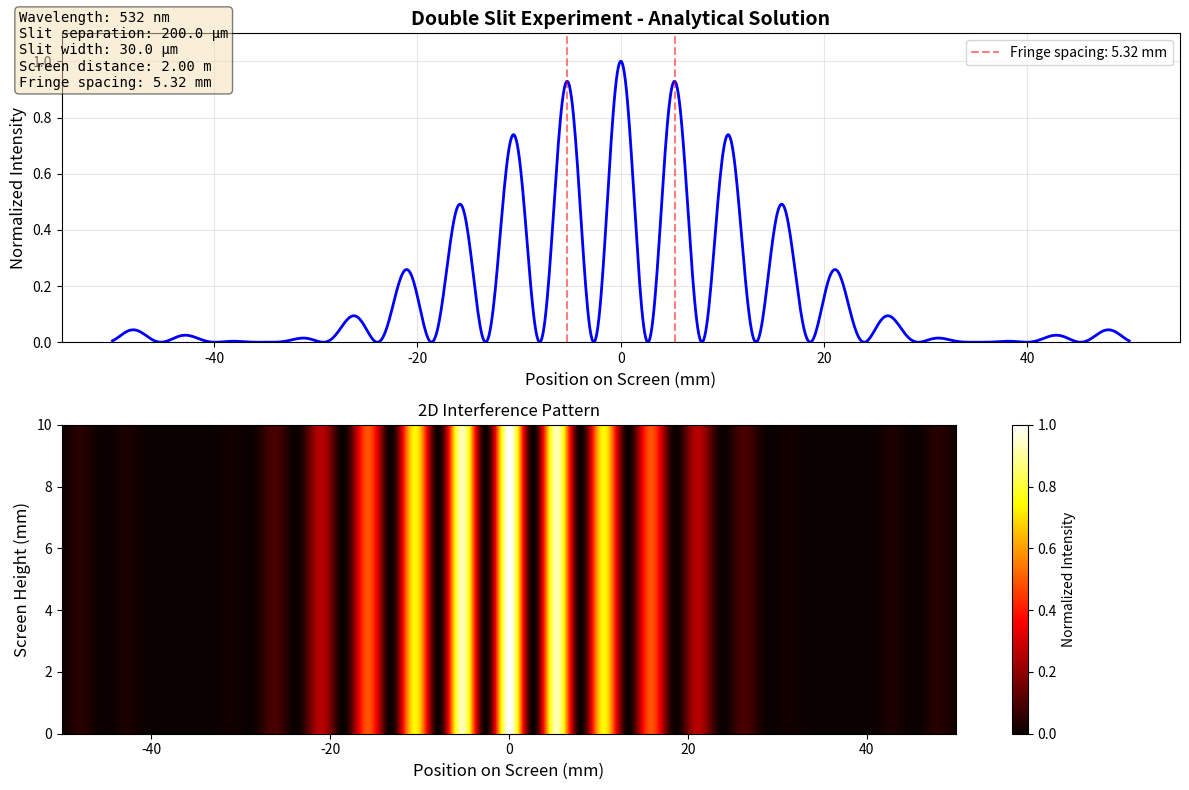
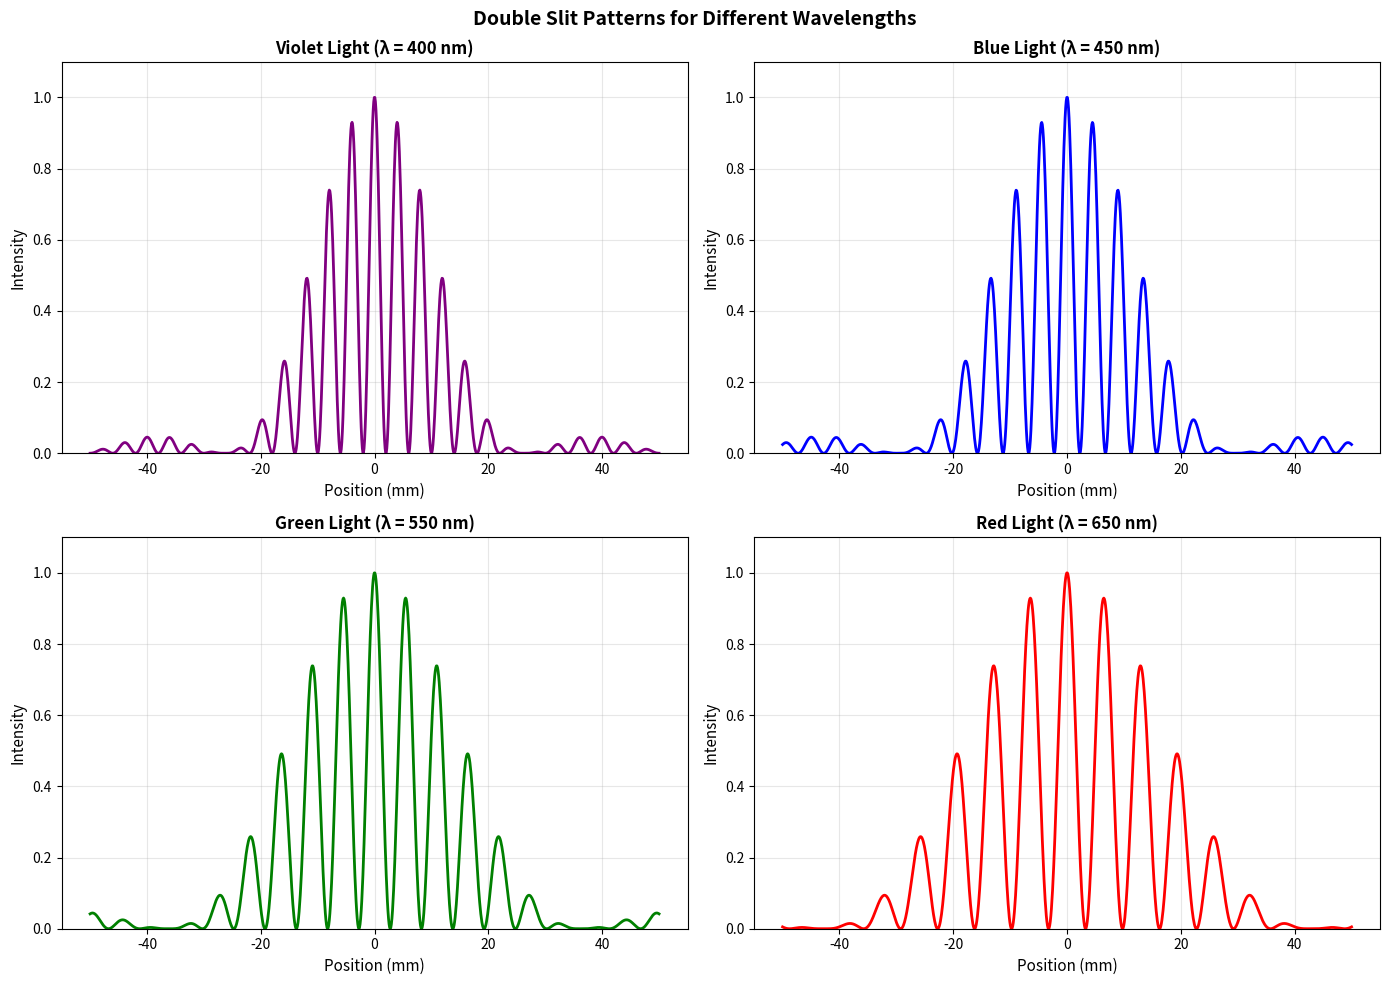

Generate these figures, in order, with matplotlib:
"""
Double Slit Experiment Simulation
==================================

This script simulates the famous double slit experiment, demonstrating
wave-particle duality and quantum interference patterns.

The double slit experiment shows that light and matter can display characteristics
of both classically defined waves and particles. When particles pass through two
slits, they create an interference pattern characteristic of waves.

Key Physics:
- Wave interference: constructive and destructive interference
- Path difference: Δ = d·sin(θ) where d is slit separation
- Constructive interference: Δ = n·λ (n = 0, ±1, ±2, ...)
- Destructive interference: Δ = (n + 1/2)·λ
"""

import numpy as np
import matplotlib.pyplot as plt
from matplotlib.animation import FuncAnimation


class DoubleSlitExperiment:
    """
    Simulates the double slit experiment with quantum interference.
    """
    
    def __init__(self, wavelength=500e-9, slit_separation=1e-4, 
                 slit_width=2e-5, screen_distance=1.0):
        """
        Initialize the double slit experiment parameters.
        
        Parameters:
        -----------
        wavelength : float
            Wavelength of the light/particle (meters), default 500nm (green light)
        slit_separation : float
            Distance between slit centers (meters), default 0.1mm
        slit_width : float
            Width of each slit (meters), default 0.02mm
        screen_distance : float
            Distance from slits to detection screen (meters), default 1m
        """
        self.wavelength = wavelength
        self.d = slit_separation  # slit separation
        self.a = slit_width       # slit width
        self.L = screen_distance  # screen distance
        self.k = 2 * np.pi / wavelength  # wave number
        
    def single_slit_amplitude(self, y, slit_position):
        """
        Calculate the amplitude from a single slit using Fraunhofer diffraction.
        
        Parameters:
        -----------
        y : array
            Positions on the screen
        slit_position : float
            Position of the slit center
            
        Returns:
        --------
        complex array : Amplitude at each screen position
        """
        # Path difference for single slit diffraction
        r = np.sqrt(self.L**2 + (y - slit_position)**2)
        
        # Single slit diffraction pattern (Fraunhofer approximation)
        beta = (np.pi * self.a / self.wavelength) * (y - slit_position) / self.L
        
        # Avoid division by zero
        amplitude = np.ones_like(beta, dtype=complex)
        mask = np.abs(beta) > 1e-10
        amplitude[mask] = np.sin(beta[mask]) / beta[mask]
        
        # Add phase factor for propagation
        amplitude *= np.exp(1j * self.k * r) / r
        
        return amplitude
    
    def interference_pattern(self, y_positions):
        """
        Calculate the interference pattern on the screen.
        
        Parameters:
        -----------
        y_positions : array
            Positions on the screen where intensity is calculated
            
        Returns:
        --------
        array : Intensity at each position
        """
        # Positions of the two slits
        slit1_pos = -self.d / 2
        slit2_pos = self.d / 2
        
        # Amplitudes from each slit
        amplitude1 = self.single_slit_amplitude(y_positions, slit1_pos)
        amplitude2 = self.single_slit_amplitude(y_positions, slit2_pos)
        
        # Total amplitude (coherent superposition)
        total_amplitude = amplitude1 + amplitude2
        
        # Intensity is proportional to |amplitude|^2
        intensity = np.abs(total_amplitude)**2
        
        return intensity
    
    def analytical_pattern(self, y_positions):
        """
        Calculate interference pattern using analytical formula (far-field approximation).
        
        I(θ) ∝ [sin(β)/β]^2 · cos^2(δ)
        where β = (π·a·sin(θ))/λ and δ = (π·d·sin(θ))/λ
        """
        # Small angle approximation: sin(θ) ≈ tan(θ) ≈ y/L
        theta = np.arctan(y_positions / self.L)
        
        # Single slit diffraction factor
        beta = (np.pi * self.a * np.sin(theta)) / self.wavelength
        single_slit = np.ones_like(beta)
        mask = np.abs(beta) > 1e-10
        single_slit[mask] = (np.sin(beta[mask]) / beta[mask])**2
        
        # Double slit interference factor
        delta = (np.pi * self.d * np.sin(theta)) / self.wavelength
        double_slit = np.cos(delta)**2
        
        # Combined pattern
        intensity = single_slit * double_slit
        
        return intensity
    
    def fringe_spacing(self):
        """
        Calculate the fringe spacing (distance between bright fringes).
        
        Returns:
        --------
        float : Fringe spacing in meters
        """
        return self.wavelength * self.L / self.d
    
    def plot_pattern(self, method='numerical', num_points=1000):
        """
        Plot the interference pattern.
        
        Parameters:
        -----------
        method : str
            'numerical' or 'analytical'
        num_points : int
            Number of points to calculate
        """
        # Screen positions (±5cm from center)
        y = np.linspace(-0.05, 0.05, num_points)
        
        if method == 'numerical':
            intensity = self.interference_pattern(y)
            title = "Double Slit Experiment - Numerical Simulation"
        else:
            intensity = self.analytical_pattern(y)
            title = "Double Slit Experiment - Analytical Solution"
        
        # Normalize intensity
        intensity = intensity / np.max(intensity)
        
        # Create figure
        fig, (ax1, ax2) = plt.subplots(2, 1, figsize=(12, 8))
        
        # Plot 1: Intensity vs position
        ax1.plot(y * 1000, intensity, 'b-', linewidth=2)
        ax1.set_xlabel('Position on Screen (mm)', fontsize=12)
        ax1.set_ylabel('Normalized Intensity', fontsize=12)
        ax1.set_title(title, fontsize=14, fontweight='bold')
        ax1.grid(True, alpha=0.3)
        ax1.set_ylim([0, 1.1])
        
        # Add fringe spacing annotation
        fringe_spacing = self.fringe_spacing()
        ax1.axvline(fringe_spacing * 1000, color='r', linestyle='--', 
                   alpha=0.5, label=f'Fringe spacing: {fringe_spacing*1000:.2f} mm')
        ax1.axvline(-fringe_spacing * 1000, color='r', linestyle='--', alpha=0.5)
        ax1.legend()
        
        # Plot 2: 2D intensity pattern
        # Create a 2D array by repeating the pattern
        pattern_2d = np.tile(intensity, (100, 1))
        extent = [y[0] * 1000, y[-1] * 1000, 0, 10]
        
        im = ax2.imshow(pattern_2d, aspect='auto', extent=extent, 
                       cmap='hot', origin='lower', interpolation='bilinear')
        ax2.set_xlabel('Position on Screen (mm)', fontsize=12)
        ax2.set_ylabel('Screen Height (mm)', fontsize=12)
        ax2.set_title('2D Interference Pattern', fontsize=12)
        plt.colorbar(im, ax=ax2, label='Normalized Intensity')
        
        # Add experiment parameters as text
        params_text = (
            f"Wavelength: {self.wavelength*1e9:.0f} nm\n"
            f"Slit separation: {self.d*1e6:.1f} μm\n"
            f"Slit width: {self.a*1e6:.1f} μm\n"
            f"Screen distance: {self.L:.2f} m\n"
            f"Fringe spacing: {fringe_spacing*1000:.2f} mm"
        )
        
        fig.text(0.02, 0.98, params_text, fontsize=10, 
                verticalalignment='top', family='monospace',
                bbox=dict(boxstyle='round', facecolor='wheat', alpha=0.5))
        
        plt.tight_layout()
        plt.show()
        
        return fig
    
    def compare_wavelengths(self):
        """
        Compare interference patterns for different wavelengths (colors).
        """
        wavelengths = {
            'Violet': 400e-9,
            'Blue': 450e-9,
            'Green': 550e-9,
            'Red': 650e-9
        }
        
        fig, axes = plt.subplots(2, 2, figsize=(14, 10))
        axes = axes.flatten()
        
        y = np.linspace(-0.05, 0.05, 1000)
        
        for idx, (color_name, wavelength) in enumerate(wavelengths.items()):
            # Temporarily change wavelength
            original_wavelength = self.wavelength
            self.wavelength = wavelength
            self.k = 2 * np.pi / wavelength
            
            intensity = self.analytical_pattern(y)
            intensity = intensity / np.max(intensity)
            
            # Restore original wavelength
            self.wavelength = original_wavelength
            self.k = 2 * np.pi / original_wavelength
            
            # Plot
            color_map = {'Violet': 'purple', 'Blue': 'blue', 
                        'Green': 'green', 'Red': 'red'}
            
            axes[idx].plot(y * 1000, intensity, 
                          color=color_map[color_name], linewidth=2)
            axes[idx].set_xlabel('Position (mm)', fontsize=11)
            axes[idx].set_ylabel('Intensity', fontsize=11)
            axes[idx].set_title(f'{color_name} Light (λ = {wavelength*1e9:.0f} nm)', 
                               fontsize=12, fontweight='bold')
            axes[idx].grid(True, alpha=0.3)
            axes[idx].set_ylim([0, 1.1])
        
        plt.suptitle('Double Slit Patterns for Different Wavelengths', 
                    fontsize=14, fontweight='bold')
        plt.tight_layout()
        plt.show()
        
        return fig


def demonstrate_wave_particle_duality():
    """
    Demonstrate wave-particle duality with the double slit experiment.
    Shows how particles create wave-like interference patterns.
    """
    print("=" * 70)
    print("DOUBLE SLIT EXPERIMENT - Wave-Particle Duality Demonstration")
    print("=" * 70)
    print()
    print("The double slit experiment is one of the most important experiments")
    print("in quantum mechanics. It demonstrates that matter and light exhibit")
    print("both wave and particle properties.")
    print()
    print("Key Observations:")
    print("1. Particles pass through slits ONE AT A TIME")
    print("2. Each particle hits screen at ONE LOCATION (particle behavior)")
    print("3. Over time, particles build up INTERFERENCE PATTERN (wave behavior)")
    print("4. The pattern cannot be explained by classical particles alone")
    print()
    print("Mathematical Description:")
    print("- Constructive interference: d·sin(θ) = n·λ")
    print("- Destructive interference: d·sin(θ) = (n + 1/2)·λ")
    print("- Fringe spacing: Δy = λ·L/d")
    print()
    
    # Create experiment with visible light (green laser)
    experiment = DoubleSlitExperiment(
        wavelength=532e-9,      # 532 nm (green laser)
        slit_separation=0.2e-3, # 0.2 mm
        slit_width=0.03e-3,     # 0.03 mm
        screen_distance=2.0     # 2 meters
    )
    
    print(f"Experiment Parameters:")
    print(f"  Wavelength: {experiment.wavelength*1e9:.1f} nm (green light)")
    print(f"  Slit separation: {experiment.d*1e3:.2f} mm")
    print(f"  Slit width: {experiment.a*1e3:.3f} mm")
    print(f"  Screen distance: {experiment.L:.1f} m")
    print(f"  Expected fringe spacing: {experiment.fringe_spacing()*1000:.2f} mm")
    print()
    print("Generating interference pattern...")
    print()
    
    # Plot the pattern
    experiment.plot_pattern(method='analytical')
    
    # Compare different wavelengths
    print("Comparing different wavelengths...")
    experiment.compare_wavelengths()


def electron_double_slit():
    """
    Simulate double slit experiment with electrons (matter waves).
    Demonstrates de Broglie wavelength and wave nature of matter.
    """
    print("=" * 70)
    print("ELECTRON DOUBLE SLIT EXPERIMENT")
    print("=" * 70)
    print()
    print("Electrons, despite being particles with mass, also exhibit wave")
    print("behavior through the double slit experiment.")
    print()
    
    # Electron parameters
    m_e = 9.109e-31  # electron mass (kg)
    V = 50e3         # accelerating voltage (50 kV)
    e = 1.602e-19    # electron charge (C)
    h = 6.626e-34    # Planck constant
    
    # Calculate electron momentum and de Broglie wavelength
    # For non-relativistic: E = (1/2)mv² = eV
    # p = mv = √(2meV)
    # λ = h/p
    p = np.sqrt(2 * m_e * e * V)
    lambda_e = h / p
    
    print(f"Accelerating voltage: {V/1000:.0f} kV")
    print(f"Electron momentum: {p:.3e} kg·m/s")
    print(f"de Broglie wavelength: {lambda_e*1e12:.2f} pm")
    print()
    
    # Create experiment with electron wavelength
    experiment = DoubleSlitExperiment(
        wavelength=lambda_e,
        slit_separation=1e-6,   # 1 micrometer
        slit_width=0.2e-6,      # 0.2 micrometers
        screen_distance=0.5     # 0.5 meters
    )
    
    print(f"Slit separation: {experiment.d*1e6:.2f} μm")
    print(f"Slit width: {experiment.a*1e6:.2f} μm")
    print(f"Expected fringe spacing: {experiment.fringe_spacing()*1e3:.3f} mm")
    print()
    
    # Plot the pattern
    experiment.plot_pattern(method='analytical')


if __name__ == "__main__":
    # Run the main demonstration
    demonstrate_wave_particle_duality()
    
    # Uncomment to see electron double slit
    # electron_double_slit()
    
    print("\n" + "=" * 70)
    print("Quantum Interpretation:")
    print("=" * 70)
    print("""
The interference pattern persists even when particles are sent one at a time,
suggesting that each particle interferes with itself! This phenomenon cannot
be explained by classical physics and is fundamental to quantum mechanics.

Key insights:
1. Each particle goes through BOTH slits simultaneously (superposition)
2. The wave function describes probability amplitudes
3. Observation/measurement collapses the wave function
4. When we measure which slit the particle goes through, the interference
   pattern disappears (wave function collapse)

This experiment demonstrates the Copenhagen interpretation and the
fundamental role of measurement in quantum mechanics.
    """)
